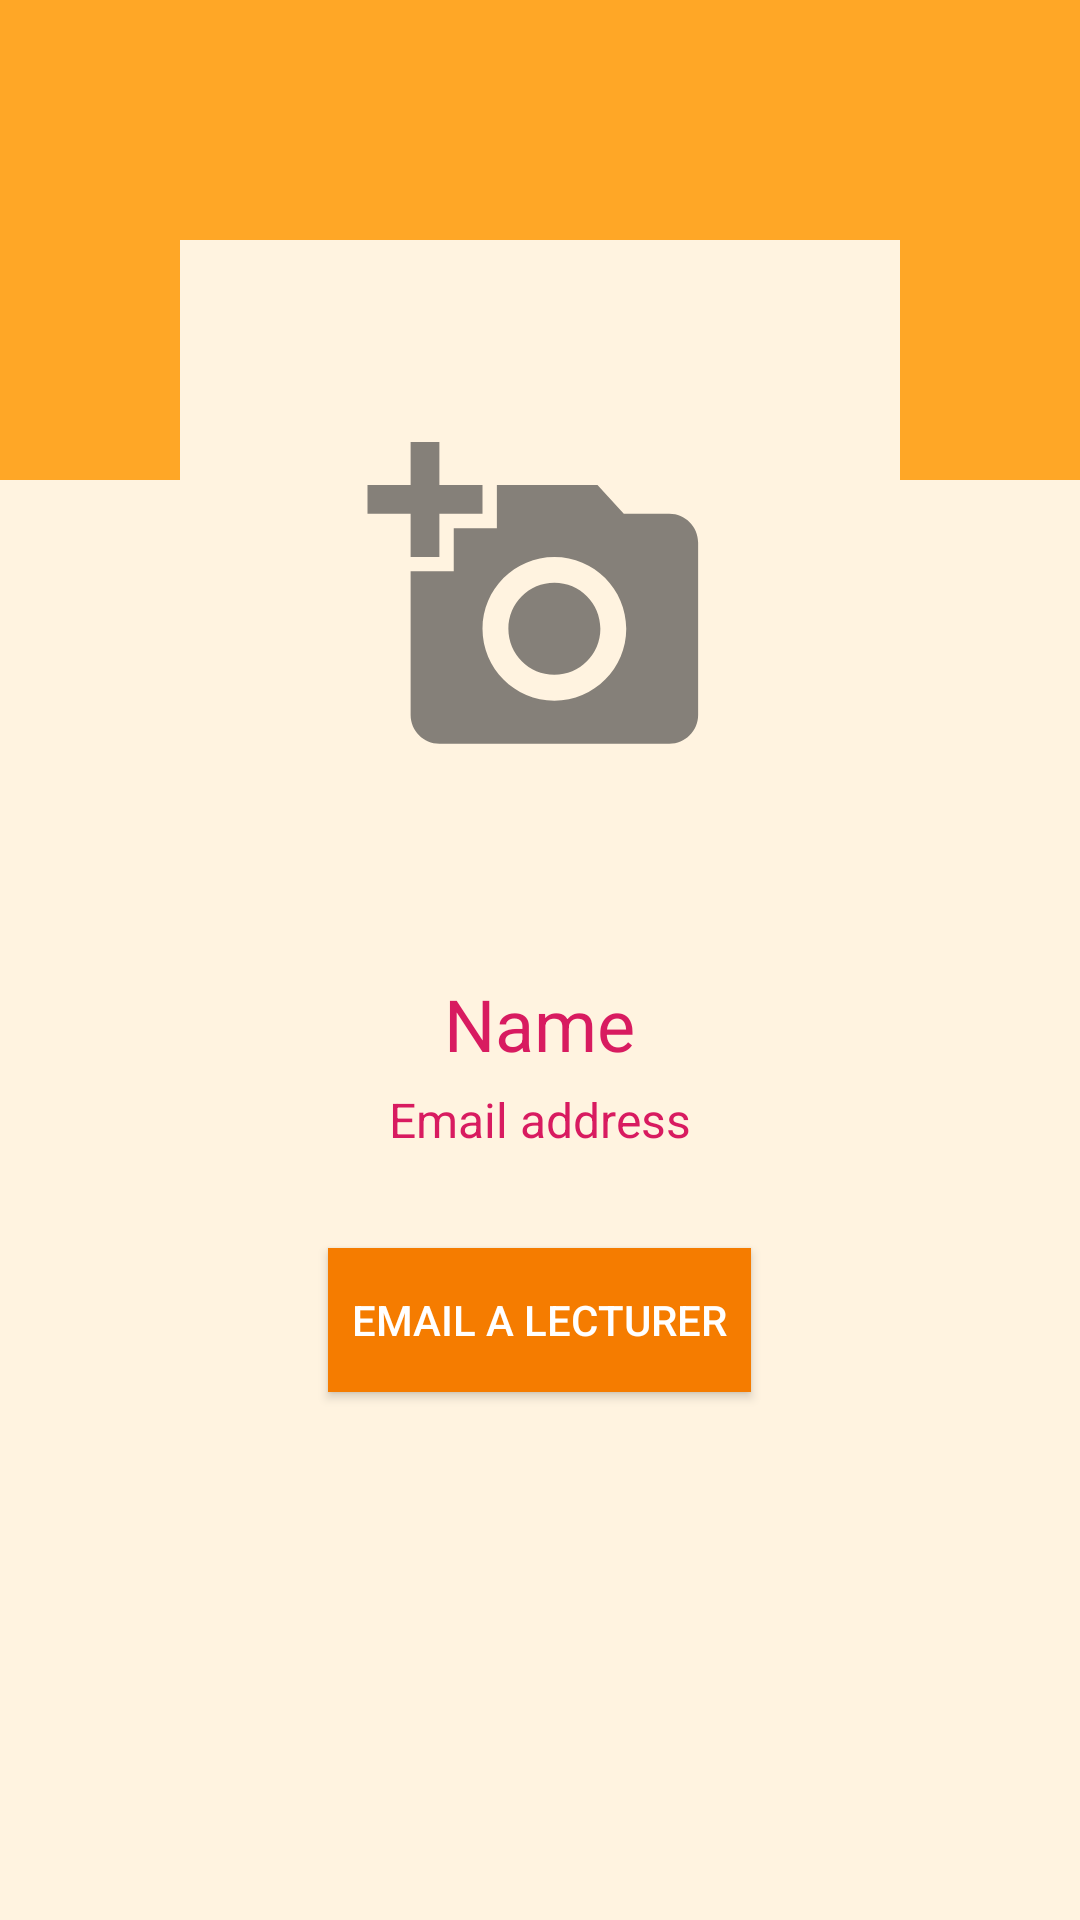

Layout XML and referenced resources for this Android screen:
<!-- AndroidManifest.xml: application theme AppTheme -->
<!-- res/layout/fragment_profile.xml -->
<?xml version="1.0" encoding="utf-8"?>
<FrameLayout xmlns:android="http://schemas.android.com/apk/res/android"
    xmlns:tools="http://schemas.android.com/tools"
    android:layout_width="match_parent"
    android:layout_height="match_parent"
    tools:context=".fragments.ProfileStudentsFragment"
    android:background="@color/background">

    <RelativeLayout
        android:layout_width="match_parent"
        android:layout_height="wrap_content">

        <RelativeLayout
            android:layout_width="match_parent"
            android:layout_height="160dp"
            android:background="@color/light_orange">
        </RelativeLayout>

        <LinearLayout
            android:layout_width="match_parent"
            android:layout_height="wrap_content"
            android:layout_marginTop="80dp"
            android:orientation="vertical">

            <ImageView
                android:id="@+id/profile_pic"
                android:background="@color/background"
                android:layout_width="240dp"
                android:layout_height="240dp"
                android:layout_gravity="center"
                android:padding="5dp"
                android:src="@drawable/ic_add_image"
                />
            <TextView
                android:id="@+id/profile_name"
                android:layout_width="wrap_content"
                android:layout_height="wrap_content"
                android:text="Name"
                android:textSize="24sp"
                android:layout_marginTop="5dp"

                android:layout_gravity="center"
                android:textColor="@color/colorAccent"
                android:shadowColor="@color/colorPrimary"/>
            <TextView
                android:id="@+id/profile_email"
                android:layout_width="wrap_content"
                android:layout_height="wrap_content"
                android:text="Email address"
                android:textSize="16sp"
                android:layout_gravity="center"
                android:layout_marginTop="5dp"
                android:textColor="@color/colorAccent"/>

            <Button
                android:id="@+id/send_email_btn"
                android:layout_width="wrap_content"
                android:layout_height="wrap_content"
                android:layout_gravity="center"
                android:text="Email a lecturer"
                android:textColor="@color/white"
                android:padding="8dp"
                android:background="@color/sign_in_color"
                android:layout_margin="32dp"
                />

        </LinearLayout>

    </RelativeLayout>


</FrameLayout>
<!-- resources referenced by this layout -->
<resources>
  <color name="background">#FFF3E0</color>
  <color name="colorAccent">#D81B60</color>
  <color name="colorPrimary">#F57C00</color>
  <color name="light_orange">#FFA726</color>
  <color name="sign_in_color">#F57C00</color>
  <color name="white">#ffffff</color>
  <!-- drawable ic_add_image (drawable-anydpi) -->
  <vector xmlns:android="http://schemas.android.com/apk/res/android"
      android:width="24dp"
      android:height="24dp"
      android:viewportWidth="48"
      android:viewportHeight="48"
      android:tint="#333333"
      android:alpha="0.6">
    <group android:translateX="12"
        android:translateY="12">
        <path
            android:fillColor="#FF000000"
            android:pathData="M3,4L3,1h2v3h3v2L5,6v3L3,9L3,6L0,6L0,4h3zM6,10L6,7h3L9,4h7l1.83,2L21,6c1.1,0 2,0.9 2,2v12c0,1.1 -0.9,2 -2,2L5,22c-1.1,0 -2,-0.9 -2,-2L3,10h3zM13,19c2.76,0 5,-2.24 5,-5s-2.24,-5 -5,-5 -5,2.24 -5,5 2.24,5 5,5zM9.8,14c0,1.77 1.43,3.2 3.2,3.2s3.2,-1.43 3.2,-3.2 -1.43,-3.2 -3.2,-3.2 -3.2,1.43 -3.2,3.2z"/>
    </group>
  </vector>
  <style name="AppTheme" parent="Theme.AppCompat.Light.DarkActionBar">
          
          <item name="colorPrimary">@color/colorPrimary</item>
          <item name="colorPrimaryDark">@color/colorPrimaryDark</item>
          <item name="colorAccent">@color/colorAccent</item>
          <item name="android:windowFullscreen">false</item>
  
      </style>
  <color name="colorPrimaryDark">#E65100</color>
</resources>
